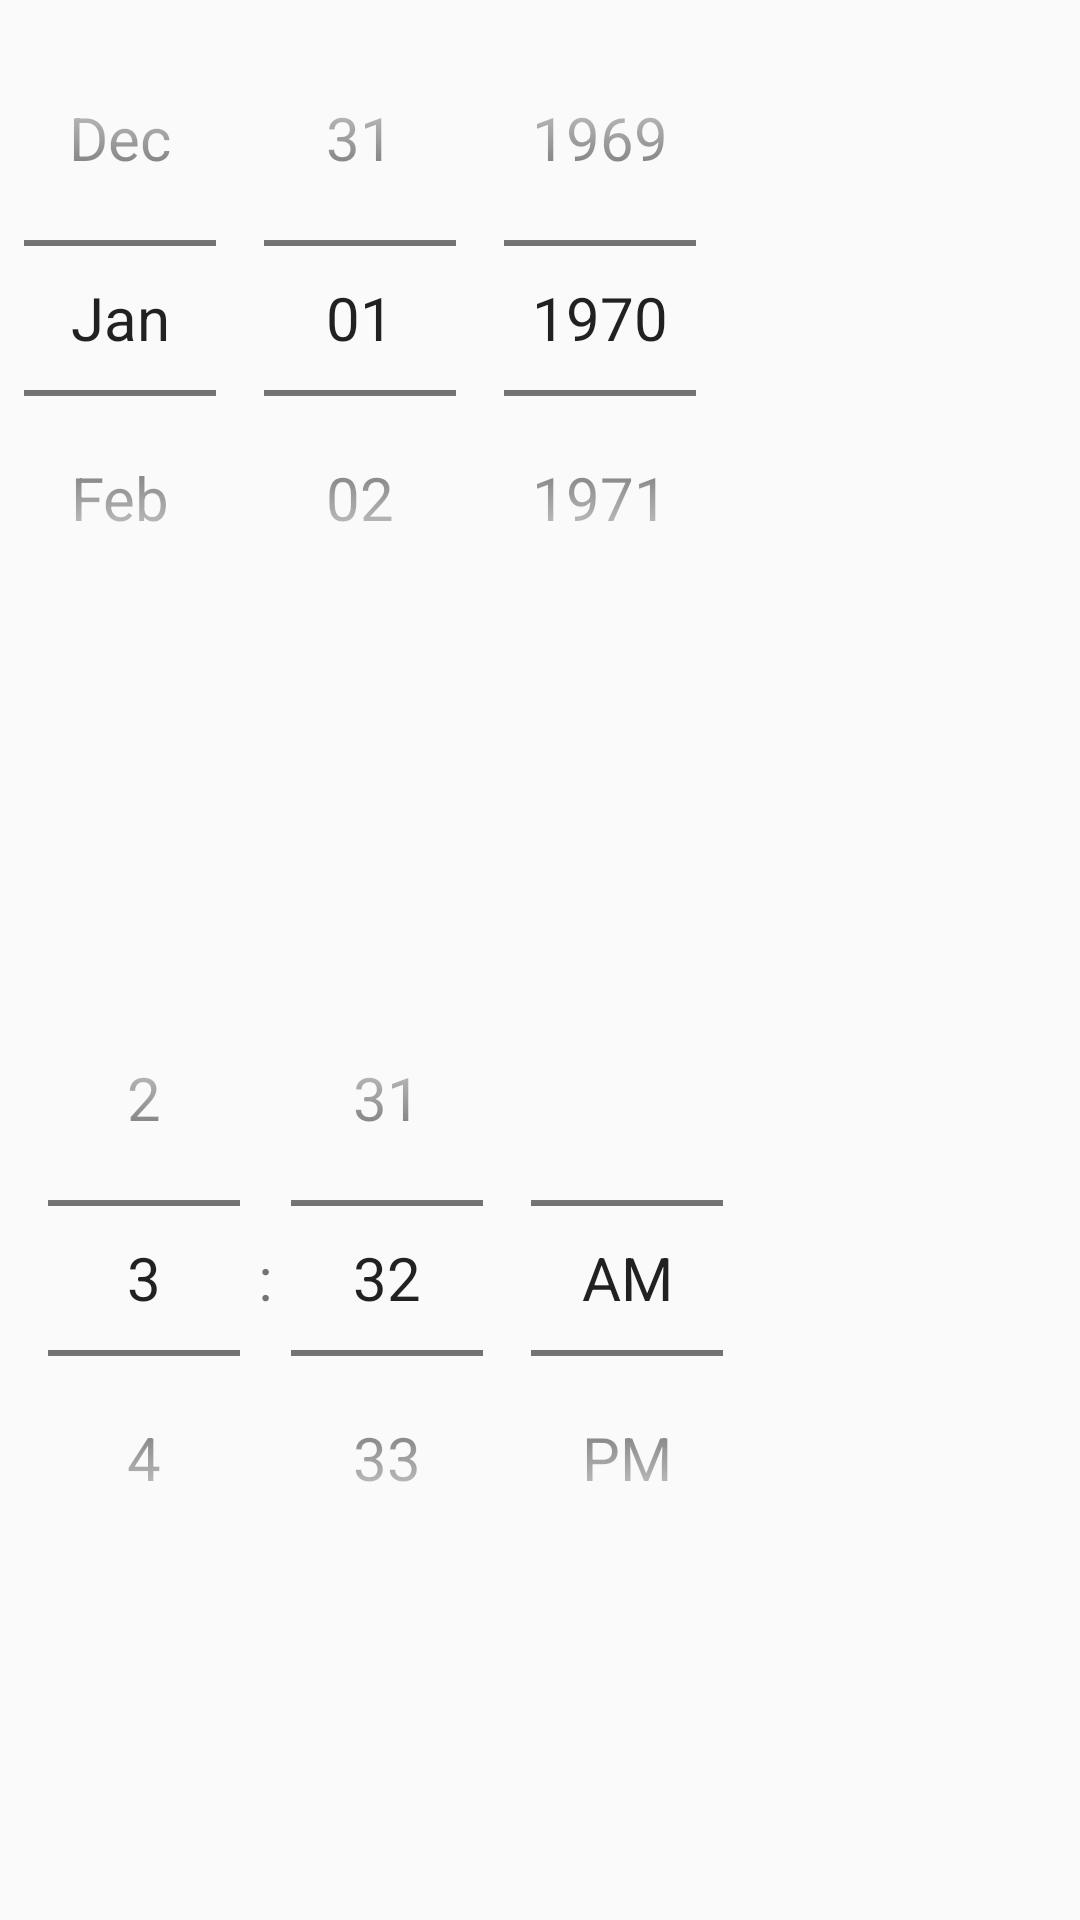

Layout XML and referenced resources for this Android screen:
<!-- AndroidManifest.xml: application theme AppTheme -->
<!-- res/layout/dialog_date_time.xml -->
<?xml version="1.0" encoding="utf-8"?>
<LinearLayout
    xmlns:android="http://schemas.android.com/apk/res/android"
    android:layout_height="match_parent"
    android:layout_width="match_parent"
    android:gravity="center"
    android:orientation="vertical">

    <RelativeLayout
        android:layout_width="match_parent"
        android:layout_height="0dp"
        android:layout_weight="1">
        <DatePicker
            android:id="@+id/dialog_date_date_picker"
            android:layout_width="wrap_content"
            android:layout_height="wrap_content"
            android:datePickerMode="spinner"
            android:calendarViewShown="false"/>
    </RelativeLayout>
    <RelativeLayout
        android:layout_width="match_parent"
        android:layout_height="0dp"
        android:layout_weight="1">
        <TimePicker
            android:id="@+id/dialog_date_time_picker"
            android:layout_width="wrap_content"
            android:layout_height="wrap_content"
            android:timePickerMode="spinner"/>
    </RelativeLayout>

</LinearLayout>
<!-- resources referenced by this layout -->
<resources>
  <style name="AppTheme" parent="Theme.AppCompat.Light.DarkActionBar">
          
          
          <item name="android:textSize">20sp</item>
  
      </style>
</resources>
